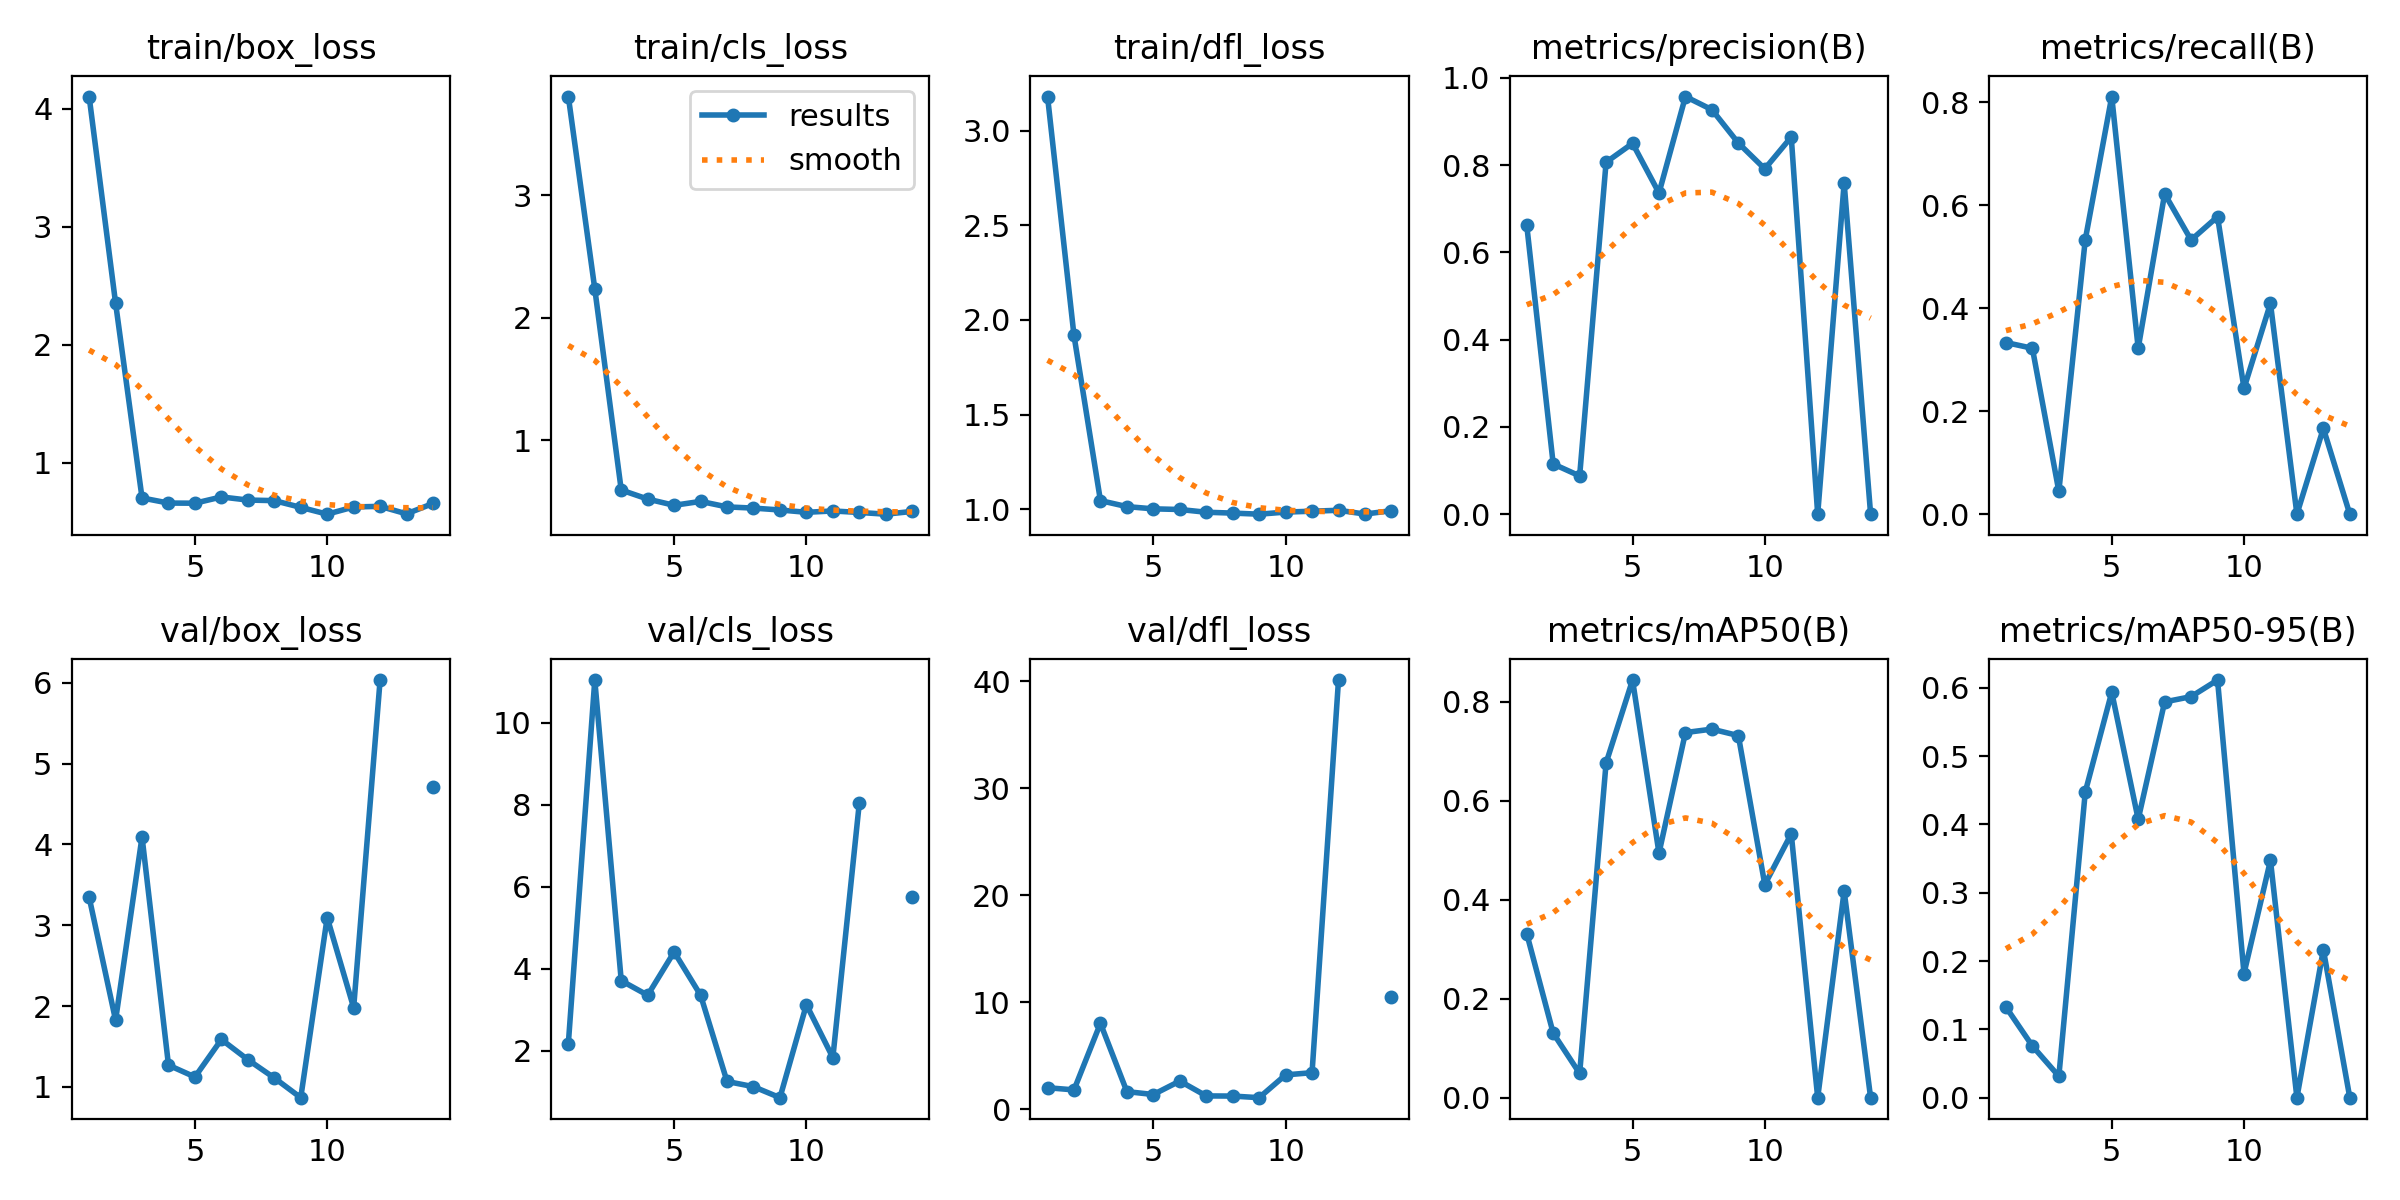

The table this chart was drawn from, first rows:
epoch, time, train/box_loss, train/cls_loss, train/dfl_loss, metrics/precision(B), metrics/recall(B), metrics/mAP50(B), metrics/mAP50-95(B), val/box_loss, val/cls_loss, val/dfl_loss, lr/pg0, lr/pg1, lr/pg2
1, 2.764, 4.104, 3.807, 3.182, 0.6622, 0.3333, 0.3317, 0.1327, 3.348, 2.172, 2.001, 0.0001143, 0.0001143, 0.0001143
2, 5.11, 2.354, 2.237, 1.918, 0.1151, 0.3222, 0.1305, 0.07569, 1.826, 11.04, 1.799, 0.0002405, 0.0002405, 0.0002405
3, 8.479, 0.7031, 0.5955, 1.045, 0.08765, 0.04444, 0.04899, 0.03141, 4.094, 3.707, 8.025, 0.0003642, 0.0003642, 0.0003642
4, 12.74, 0.6598, 0.5217, 1.013, 0.8063, 0.5333, 0.6767, 0.4479, 1.271, 3.352, 1.638, 0.0004853, 0.0004853, 0.0004853
5, 15.69, 0.6587, 0.4708, 1.001, 0.8497, 0.8111, 0.8444, 0.5937, 1.124, 4.408, 1.366, 0.0006039, 0.0006039, 0.0006039
6, 18.83, 0.7117, 0.5027, 0.9976, 0.7359, 0.3222, 0.4944, 0.4075, 1.588, 3.352, 2.626, 0.0007199, 0.0007199, 0.0007199
7, 21.95, 0.6852, 0.4578, 0.9831, 0.9569, 0.6222, 0.7382, 0.5795, 1.338, 1.247, 1.234, 0.0008334, 0.0008334, 0.0008334
8, 25.64, 0.6804, 0.448, 0.9785, 0.9268, 0.5325, 0.7451, 0.5872, 1.112, 1.12, 1.221, 0.0009443, 0.0009443, 0.0009443
9, 28.76, 0.6235, 0.4327, 0.9728, 0.8504, 0.5778, 0.7321, 0.6115, 0.8679, 0.8513, 1.071, 0.001053, 0.001053, 0.001053
10, 31.95, 0.5656, 0.4138, 0.9838, 0.7912, 0.2444, 0.4309, 0.1818, 3.096, 3.121, 3.202, 0.001158, 0.001158, 0.001158
11, 34.82, 0.6266, 0.4246, 0.9885, 0.8641, 0.4093, 0.5334, 0.3475, 1.981, 1.829, 3.408, 0.001262, 0.001262, 0.001262
12, 37.38, 0.632, 0.4124, 0.9935, 0, 0, 0, 0, 6.034, 8.042, 40.12, 0.001273, 0.001273, 0.001273
13, 40.22, 0.5683, 0.3984, 0.9735, 0.7589, 0.1667, 0.4176, 0.2167, nan, nan, nan, 0.001259, 0.001259, 0.001259
14, 42.76, 0.6565, 0.4207, 0.9911, 0, 0, 0, 0, 4.714, 5.753, 10.44, 0.001245, 0.001245, 0.001245
